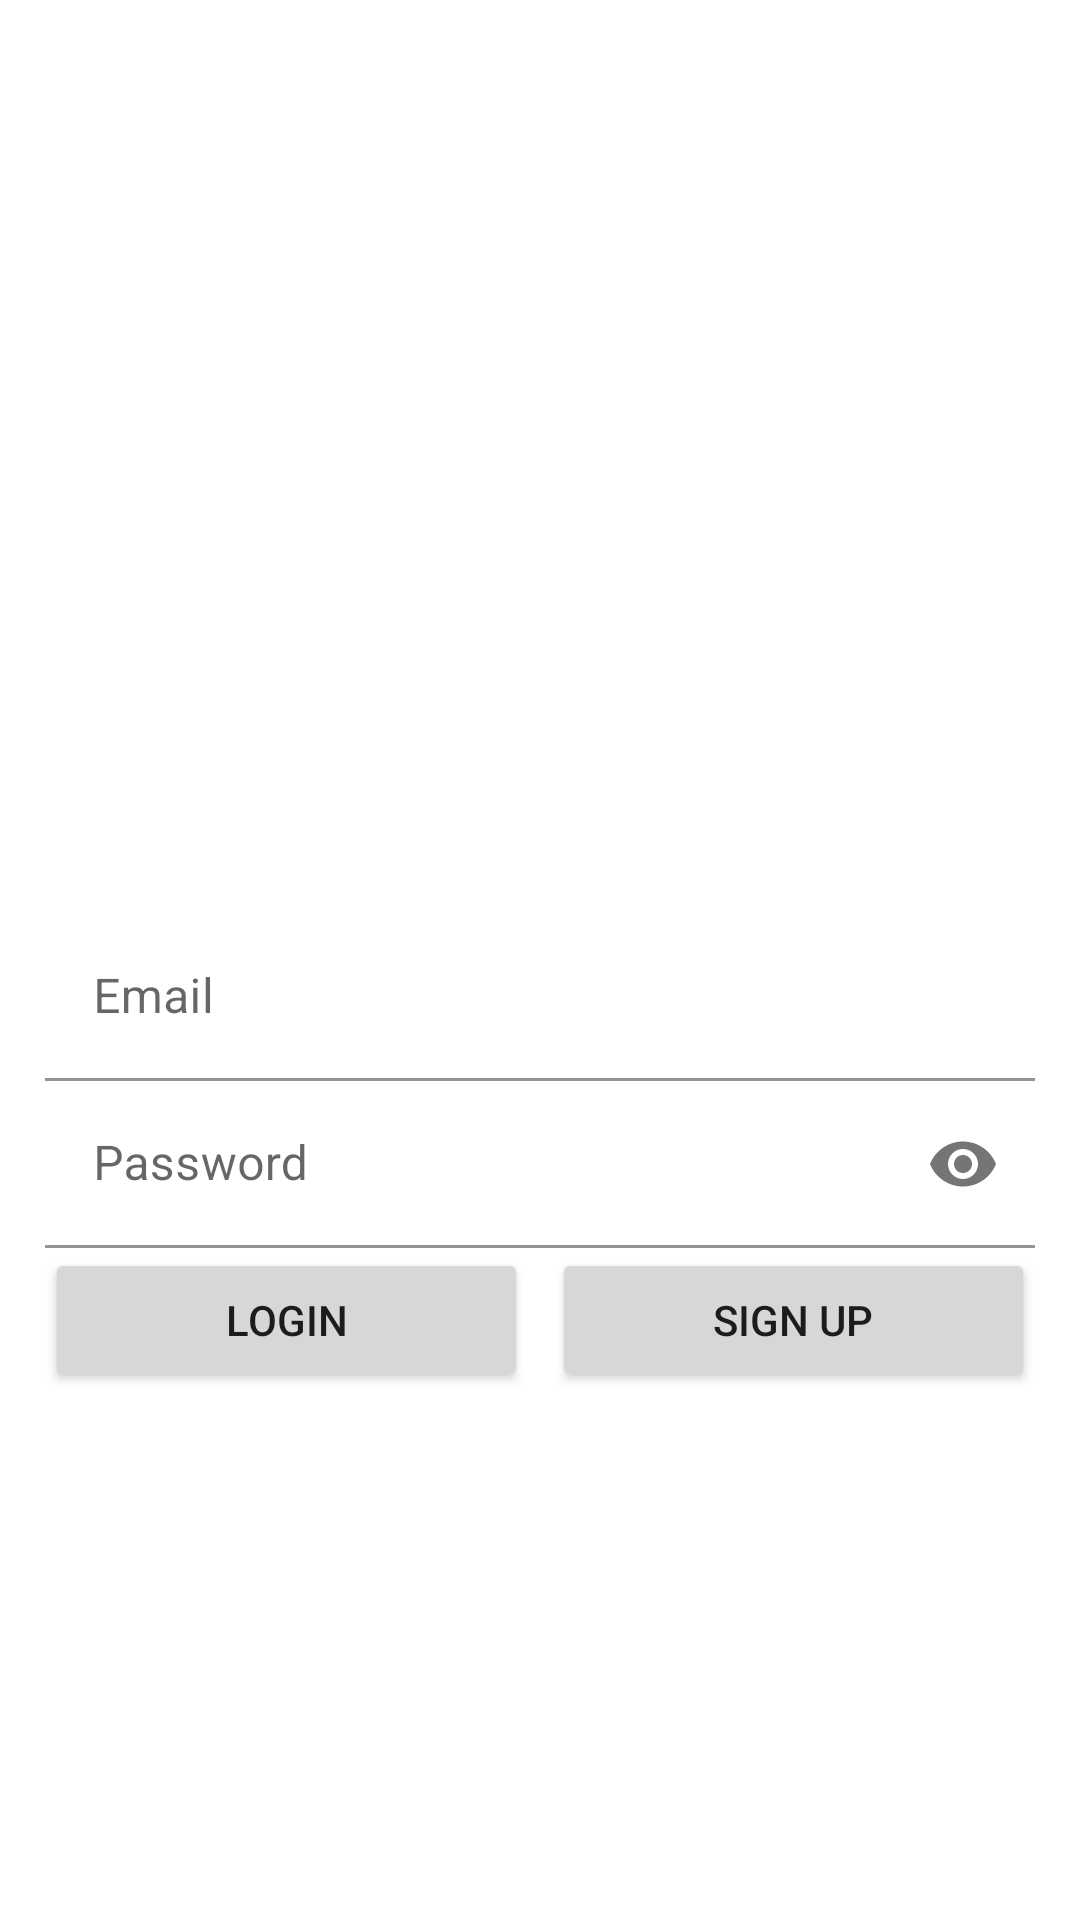

Reconstruct the res/layout file that produces this screen, plus the resources it refers to.
<!-- AndroidManifest.xml: application theme Theme.F1Bets -->
<!-- res/layout/fragment_login.xml -->
<?xml version="1.0" encoding="utf-8"?>
<LinearLayout xmlns:android="http://schemas.android.com/apk/res/android"
    xmlns:app="http://schemas.android.com/apk/res-auto"
    xmlns:tools="http://schemas.android.com/tools"
    android:layout_width="match_parent"
    android:orientation="vertical"
    android:gravity="center"
    android:layout_height="match_parent"
    android:padding="15dp"
    tools:context=".fragments.LoginFragment">

    <ImageView
        android:id="@+id/imageView2"
        android:layout_width="305dp"
        android:layout_height="129dp"
        app:srcCompat="@drawable/logo" />

    <com.google.android.material.textfield.TextInputLayout
        android:layout_width="match_parent"
        android:layout_height="wrap_content"
        app:boxBackgroundColor="@android:color/transparent">

        <com.google.android.material.textfield.TextInputEditText
            android:id="@+id/email"
            android:layout_width="match_parent"
            android:layout_height="wrap_content"
            android:hint="@string/txtEmail"
            android:inputType="textEmailAddress" />
    </com.google.android.material.textfield.TextInputLayout>

    <com.google.android.material.textfield.TextInputLayout
        android:layout_width="match_parent"
        android:layout_height="wrap_content"
        app:endIconMode="password_toggle"
        app:boxBackgroundColor="@android:color/transparent">

        <com.google.android.material.textfield.TextInputEditText
            android:id="@+id/password"
            android:layout_width="match_parent"
            android:layout_height="wrap_content"
            android:hint="@string/txtPasw"
            android:inputType="textPassword" />
    </com.google.android.material.textfield.TextInputLayout>

    <LinearLayout
        android:layout_width="match_parent"
        android:layout_height="wrap_content"
        android:orientation="horizontal">

        <Button
            android:id="@+id/btnLogin"
            android:layout_width="wrap_content"
            android:layout_height="wrap_content"
            android:layout_weight="1"
            android:text="@string/btnTxtLogin" />

        <Space
            android:layout_width="8dp"
            android:layout_height="wrap_content" />

        <Button
            android:id="@+id/btnSingUp"
            android:layout_width="wrap_content"
            android:layout_height="wrap_content"
            android:layout_weight="1"
            android:text="@string/txtSign" />
    </LinearLayout>

</LinearLayout>
<!-- resources referenced by this layout -->
<resources>
  <string name="btnTxtLogin">Login</string>
  <string name="txtEmail">Email</string>
  <string name="txtPasw">Password</string>
  <string name="txtSign">Sign up</string>
  <style name="Theme.F1Bets" parent="Theme.MaterialComponents.Light.DarkActionBar">
          
          <item name="colorPrimary">@color/f1Red</item>
          <item name="colorPrimaryVariant">@color/f1Black</item>
          <item name="colorOnPrimary">@color/white</item>
          
          <item name="colorSecondary">@color/teal_200</item>
          <item name="colorSecondaryVariant">@color/teal_700</item>
          <item name="colorOnSecondary">@color/black</item>
          
          <item name="android:statusBarColor">?attr/colorPrimaryVariant</item>
          
      </style>
  <color name="f1Red">#A3032B</color>
  <color name="f1Black">#171519</color>
  <color name="white">#FFFFFFFF</color>
  <color name="teal_200">#FF03DAC5</color>
  <color name="teal_700">#FF018786</color>
  <color name="black">#FF000000</color>
</resources>
